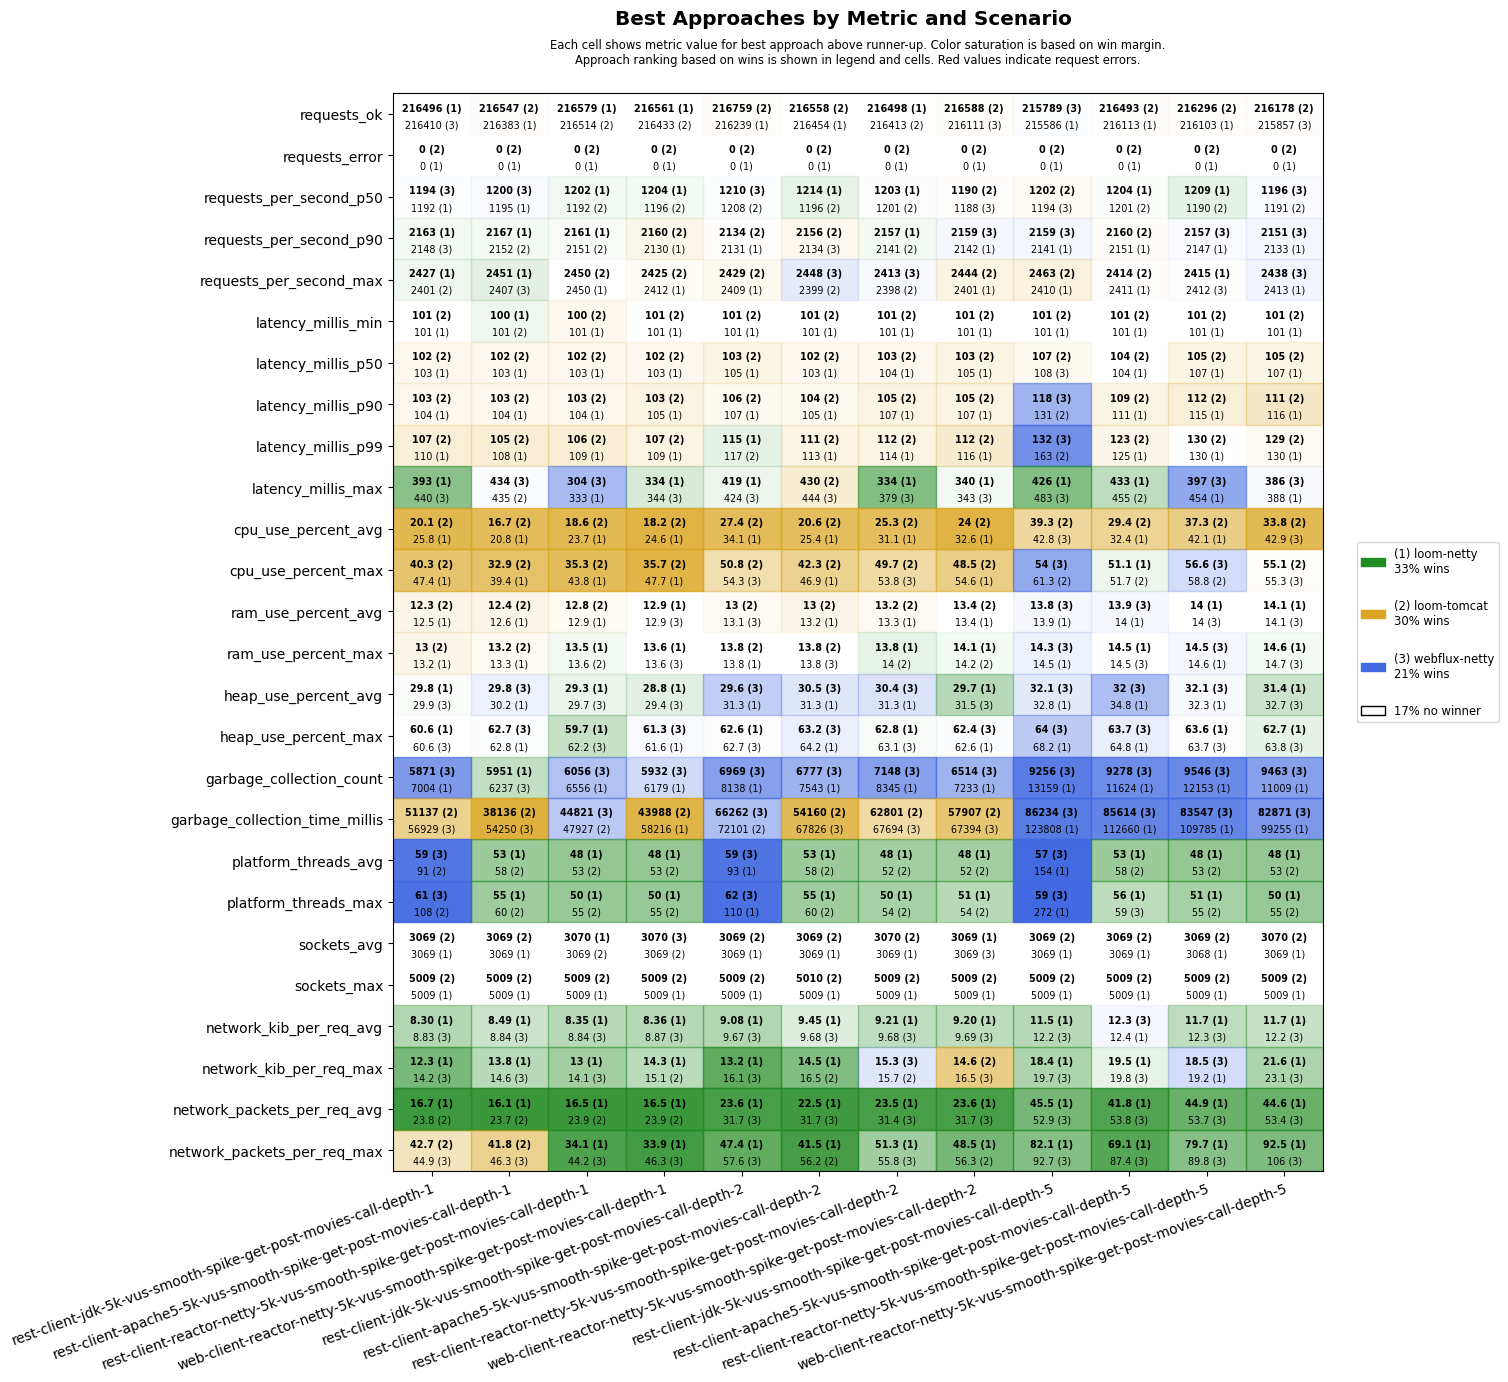

Values plotted in this chart, from the file beside it:
scenario, approach, requests_ok, requests_error, requests_per_second_p50, requests_per_second_p90, requests_per_second_max, latency_millis_min, latency_millis_p50, latency_millis_p90, latency_millis_p99, latency_millis_max, cpu_use_percent_avg, cpu_use_percent_max, ram_use_percent_avg, ram_use_percent_max, heap_use_percent_avg, heap_use_percent_max, garbage_collection_count, garbage_collection_time_millis, platform_threads_avg, platform_threads_max, sockets_avg, sockets_max
rest-client-jdk-5k-vus-smooth-spike-get-…, loom-tomcat, 216317, 0, 1190, 2141, 2401, 101, 102, 103, 107, 452, 20.1, 40.3, 12.3, 13.0, 33.3, 65.6, 7139, 51137, 91, 108, 3069, 5009
rest-client-jdk-5k-vus-smooth-spike-get-…, loom-netty, 216496, 0, 1192, 2163, 2427, 101, 103, 104, 110, 393, 25.8, 47.4, 12.5, 13.2, 29.8, 60.6, 7004, 64766, 92, 108, 3069, 5009
rest-client-jdk-5k-vus-smooth-spike-get-…, webflux-netty, 216410, 0, 1194, 2148, 2387, 101, 104, 107, 114, 440, 28.5, 49.9, 12.5, 13.2, 29.9, 60.6, 5871, 56929, 59, 61, 3069, 5009
rest-client-apache5-5k-vus-smooth-spike-…, loom-tomcat, 216547, 0, 1178, 2152, 2405, 101, 102, 103, 105, 435, 16.7, 32.9, 12.4, 13.2, 31.2, 66.3, 6454, 38136, 58, 60, 3069, 5009
rest-client-apache5-5k-vus-smooth-spike-…, loom-netty, 216383, 0, 1195, 2167, 2451, 100, 103, 104, 108, 453, 20.8, 39.4, 12.6, 13.3, 30.2, 62.8, 5951, 57636, 53, 55, 3069, 5009
rest-client-apache5-5k-vus-smooth-spike-…, webflux-netty, 216332, 0, 1200, 2120, 2407, 101, 104, 107, 113, 434, 28.3, 49.3, 12.7, 13.4, 29.8, 62.7, 6237, 54250, 58, 61, 3069, 5009
rest-client-reactor-netty-5k-vus-smooth-…, loom-tomcat, 216514, 0, 1192, 2151, 2450, 100, 102, 103, 106, 523, 18.6, 35.3, 12.8, 13.6, 32.8, 67.3, 7291, 47927, 53, 55, 3069, 5009
rest-client-reactor-netty-5k-vus-smooth-…, loom-netty, 216579, 0, 1202, 2161, 2450, 101, 103, 104, 109, 333, 23.7, 43.8, 12.9, 13.5, 29.3, 59.7, 6556, 63659, 48, 50, 3070, 5009
rest-client-reactor-netty-5k-vus-smooth-…, webflux-netty, 216226, 0, 1172, 2137, 2405, 101, 104, 107, 112, 304, 28.4, 49.4, 12.9, 13.6, 29.7, 62.2, 6056, 44821, 58, 61, 3068, 5009
web-client-reactor-netty-5k-vus-smooth-s…, loom-tomcat, 216433, 0, 1196, 2160, 2425, 101, 102, 103, 107, 479, 18.2, 35.7, 13.0, 13.7, 34.2, 65.9, 7004, 43988, 53, 55, 3069, 5009
web-client-reactor-netty-5k-vus-smooth-s…, loom-netty, 216561, 0, 1204, 2130, 2412, 101, 103, 105, 109, 334, 24.6, 47.7, 12.9, 13.6, 28.8, 61.6, 6179, 58216, 48, 50, 3069, 5009
web-client-reactor-netty-5k-vus-smooth-s…, webflux-netty, 216376, 0, 1191, 2130, 2403, 101, 104, 107, 113, 344, 28.3, 50.8, 12.9, 13.6, 29.4, 61.3, 5932, 59465, 59, 64, 3070, 5009
rest-client-jdk-5k-vus-smooth-spike-get-…, loom-tomcat, 216759, 0, 1208, 2134, 2429, 101, 103, 106, 117, 491, 27.4, 50.8, 13.0, 13.8, 36.0, 72.9, 8370, 72101, 101, 120, 3069, 5009
rest-client-jdk-5k-vus-smooth-spike-get-…, loom-netty, 216239, 0, 1195, 2131, 2409, 101, 105, 107, 115, 419, 34.1, 57.6, 13.2, 13.8, 31.3, 62.6, 8138, 85044, 93, 110, 3069, 5009
rest-client-jdk-5k-vus-smooth-spike-get-…, webflux-netty, 216104, 0, 1210, 2122, 2394, 101, 106, 111, 119, 424, 35.4, 54.3, 13.1, 13.8, 29.6, 62.7, 6969, 66262, 59, 62, 3069, 5009
rest-client-apache5-5k-vus-smooth-spike-…, loom-tomcat, 216558, 0, 1196, 2156, 2399, 101, 102, 104, 111, 430, 20.6, 42.3, 13.0, 13.8, 34.0, 67.7, 7769, 54160, 58, 60, 3069, 5010
rest-client-apache5-5k-vus-smooth-spike-…, loom-netty, 216454, 0, 1214, 2126, 2377, 101, 103, 105, 113, 470, 25.4, 46.9, 13.2, 13.9, 31.3, 64.2, 7543, 80906, 53, 55, 3069, 5009
rest-client-apache5-5k-vus-smooth-spike-…, webflux-netty, 216147, 0, 1188, 2134, 2448, 101, 106, 111, 121, 444, 35.4, 55.7, 13.2, 13.8, 30.5, 63.2, 6777, 67826, 58, 61, 3069, 5009
rest-client-reactor-netty-5k-vus-smooth-…, loom-tomcat, 216413, 0, 1201, 2141, 2398, 101, 103, 105, 112, 498, 25.3, 49.7, 13.2, 14, 36.0, 70.5, 8372, 62801, 52, 54, 3070, 5009
rest-client-reactor-netty-5k-vus-smooth-…, loom-netty, 216498, 0, 1203, 2157, 2377, 101, 104, 107, 114, 334, 31.1, 56.3, 13.3, 13.8, 31.3, 62.8, 8345, 81595, 48, 50, 3069, 5009
rest-client-reactor-netty-5k-vus-smooth-…, webflux-netty, 216263, 0, 1194, 2137, 2413, 101, 106, 111, 120, 379, 35.4, 53.8, 13.3, 14.0, 30.4, 63.1, 7148, 67694, 56, 58, 3069, 5009
web-client-reactor-netty-5k-vus-smooth-s…, loom-tomcat, 216588, 0, 1190, 2141, 2444, 101, 103, 105, 112, 553, 24.0, 48.5, 13.4, 14.2, 34.8, 69.2, 8074, 57907, 52, 54, 3068, 5009
web-client-reactor-netty-5k-vus-smooth-s…, loom-netty, 216071, 0, 1183, 2142, 2401, 101, 105, 107, 116, 340, 32.6, 54.6, 13.4, 14.1, 29.7, 62.6, 7233, 76365, 48, 51, 3069, 5009
web-client-reactor-netty-5k-vus-smooth-s…, webflux-netty, 216111, 0, 1188, 2159, 2393, 101, 106, 111, 120, 343, 35.1, 55.4, 14.0, 15.9, 31.5, 62.4, 6514, 67394, 58, 62, 3069, 5009
rest-client-jdk-5k-vus-smooth-spike-get-…, loom-tomcat, 215577, 0, 1202, 2137, 2463, 101, 107, 131, 163, 495, 39.3, 61.3, 14.1, 15.1, 49.5, 87.5, 18173, 168308, 167, 286, 3069, 5009
rest-client-jdk-5k-vus-smooth-spike-get-…, loom-netty, 215586, 0, 1193, 2141, 2410, 101, 109, 131, 164, 426, 46.1, 63.8, 13.9, 14.5, 32.8, 68.2, 13159, 123808, 154, 272, 3069, 5009
rest-client-jdk-5k-vus-smooth-spike-get-…, webflux-netty, 215789, 0, 1194, 2159, 2405, 102, 108, 118, 132, 483, 42.8, 54.0, 13.8, 14.3, 32.1, 64.0, 9256, 86234, 57, 59, 3069, 5009
rest-client-apache5-5k-vus-smooth-spike-…, loom-tomcat, 216493, 0, 1201, 2160, 2414, 101, 104, 109, 123, 455, 29.4, 51.7, 14.2, 15.2, 50.8, 86.2, 13451, 120330, 58, 60, 3069, 5009
rest-client-apache5-5k-vus-smooth-spike-…, loom-netty, 216113, 0, 1204, 2151, 2411, 101, 104, 111, 125, 433, 32.4, 51.1, 14.0, 14.5, 34.8, 64.8, 11624, 112660, 53, 56, 3069, 5009
rest-client-apache5-5k-vus-smooth-spike-…, webflux-netty, 215720, 0, 1194, 2135, 2374, 102, 108, 119, 133, 469, 42.8, 55.0, 13.9, 14.5, 32.0, 63.7, 9278, 85614, 58, 59, 3068, 5009
rest-client-reactor-netty-5k-vus-smooth-…, loom-tomcat, 216296, 0, 1190, 2140, 2386, 101, 105, 112, 130, 545, 37.3, 58.8, 14.3, 15.4, 46.3, 83.2, 15699, 129464, 53, 55, 3069, 5009
rest-client-reactor-netty-5k-vus-smooth-…, loom-netty, 216103, 0, 1209, 2147, 2415, 101, 107, 115, 130, 454, 42.1, 59.2, 14.0, 14.6, 32.3, 63.6, 12153, 109785, 48, 51, 3068, 5009
rest-client-reactor-netty-5k-vus-smooth-…, webflux-netty, 215851, 0, 1174, 2157, 2412, 102, 108, 119, 132, 397, 43.0, 56.6, 14.0, 14.5, 32.1, 63.7, 9546, 83547, 56, 59, 3068, 5009
web-client-reactor-netty-5k-vus-smooth-s…, loom-tomcat, 216178, 0, 1191, 2130, 2409, 101, 105, 111, 129, 586, 33.8, 55.1, 14.5, 15.5, 45.7, 88.1, 12919, 107060, 53, 55, 3070, 5009
web-client-reactor-netty-5k-vus-smooth-s…, loom-netty, 215827, 0, 1190, 2133, 2413, 101, 107, 116, 130, 388, 43.2, 59.6, 14.1, 14.6, 31.4, 62.7, 11009, 99255, 48, 50, 3069, 5009
web-client-reactor-netty-5k-vus-smooth-s…, webflux-netty, 215857, 0, 1196, 2151, 2438, 102, 108, 119, 133, 386, 42.9, 55.3, 14.1, 14.7, 32.7, 63.8, 9463, 82871, 57, 59, 3068, 5009
